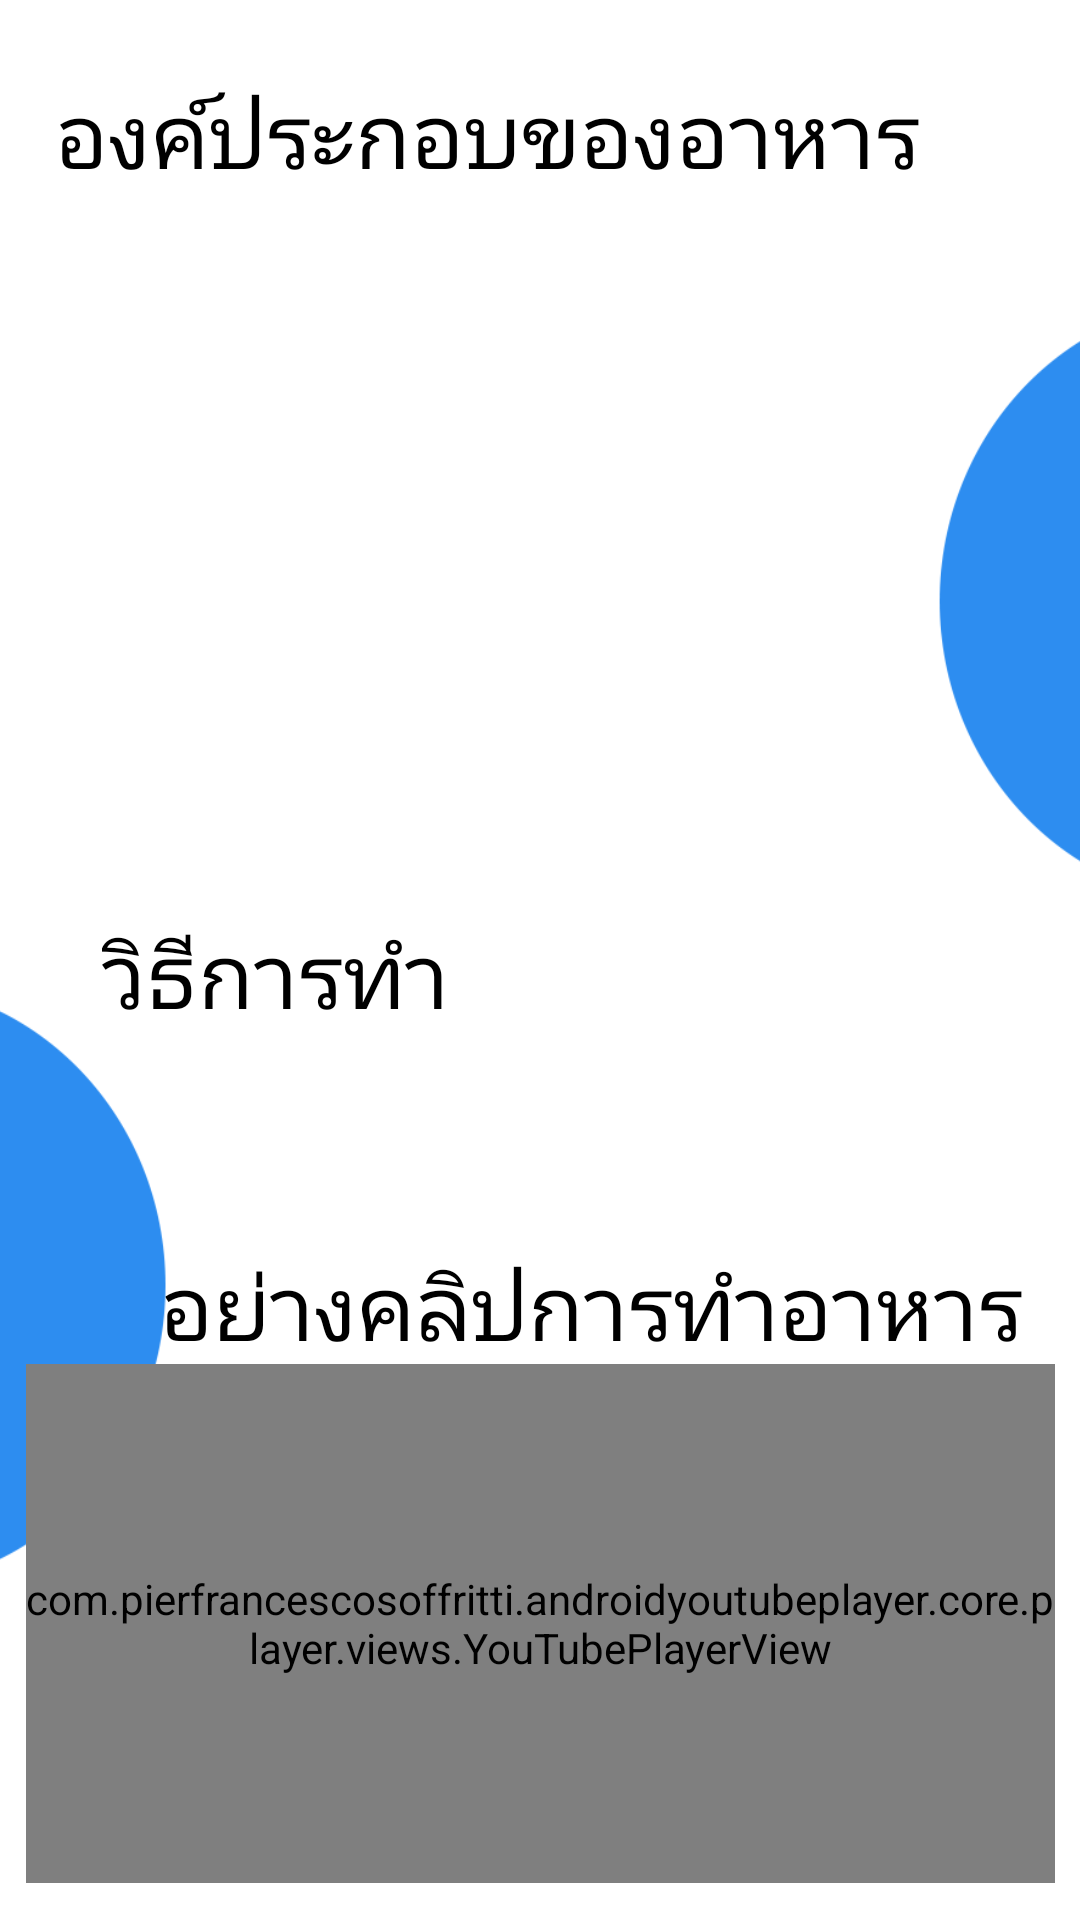

Layout XML and referenced resources for this Android screen:
<!-- AndroidManifest.xml: application theme Theme.Menukunmae -->
<!-- res/layout/activity_leftanymorepls.xml -->
<?xml version="1.0" encoding="utf-8"?>
<androidx.constraintlayout.widget.ConstraintLayout xmlns:android="http://schemas.android.com/apk/res/android"
    xmlns:app="http://schemas.android.com/apk/res-auto"
    xmlns:tools="http://schemas.android.com/tools"
    android:layout_width="match_parent"
    android:layout_height="match_parent"
    android:background="@color/white"
    tools:context=".Leftanymorepls">

    <TextView
        android:id="@+id/textView10"
        android:layout_width="wrap_content"
        android:layout_height="wrap_content"
        android:layout_marginTop="24dp"
        android:fontFamily="@font/fridaymeduim"
        android:text="องค์ประกอบของอาหาร"
        android:textColor="@color/black"
        android:textSize="30sp"
        app:layout_constraintEnd_toEndOf="parent"
        app:layout_constraintHorizontal_bias="0.255"
        app:layout_constraintStart_toStartOf="parent"
        app:layout_constraintTop_toTopOf="parent" />


    <TextView
        android:id="@+id/textView9"
        android:layout_width="wrap_content"
        android:layout_height="wrap_content"
        android:layout_marginBottom="184dp"
        android:fontFamily="@font/fridaymeduim"
        android:text="ตัวอย่างคลิปการทำอาหาร"
        android:textColor="@color/black"
        android:textSize="30sp"
        app:layout_constraintBottom_toBottomOf="parent"
        app:layout_constraintEnd_toEndOf="parent"
        app:layout_constraintStart_toStartOf="parent" />

    <ImageView
        android:layout_width="365dp"
        android:layout_height="392dp"
        android:layout_marginStart="224dp"
        android:layout_marginTop="24dp"
        android:background="@drawable/circle101"
        app:layout_constraintStart_toStartOf="parent"
        app:layout_constraintTop_toTopOf="parent" />

    <ImageView
        android:id="@+id/imageView6"
        android:layout_width="365dp"
        android:layout_height="392dp"
        android:layout_marginTop="252dp"
        android:layout_marginEnd="220dp"
        android:background="@drawable/circle101"
        app:layout_constraintEnd_toEndOf="parent"
        app:layout_constraintTop_toTopOf="parent" />

    <ImageView
        android:id="@+id/imageView"
        android:layout_width="365dp"
        android:layout_height="392dp"
        android:layout_marginStart="224dp"
        android:layout_marginTop="564dp"
        android:background="@drawable/circle101"
        app:layout_constraintStart_toStartOf="parent"
        app:layout_constraintTop_toTopOf="parent" />

    <ImageView
        android:id="@+id/imageView9"
        android:layout_width="302dp"
        android:layout_height="269dp"
        android:layout_marginTop="704dp"
        android:layout_marginEnd="52dp"
        android:background="@drawable/web"
        app:layout_constraintEnd_toEndOf="parent"
        app:layout_constraintTop_toTopOf="parent" />

    <TextView
        android:id="@+id/textView95"
        android:layout_width="wrap_content"
        android:layout_height="wrap_content"
        android:layout_marginTop="304dp"
        android:fontFamily="@font/fridaymeduim"
        android:text="วิธีการทำ"
        android:textColor="@color/black"
        android:textSize="30sp"
        app:layout_constraintEnd_toEndOf="parent"
        app:layout_constraintHorizontal_bias="0.139"
        app:layout_constraintStart_toStartOf="parent"
        app:layout_constraintTop_toTopOf="parent" />


    <LinearLayout
        android:id="@+id/list_cooking_vol_layout"
        android:layout_width="280dp"
        android:layout_height="224dp"
        android:orientation="vertical"
        app:layout_constraintBottom_toBottomOf="parent"
        app:layout_constraintEnd_toEndOf="parent"
        app:layout_constraintHorizontal_bias="0.155"
        app:layout_constraintStart_toStartOf="parent"
        app:layout_constraintTop_toTopOf="parent"
        app:layout_constraintVertical_bias="0.103">

        <ListView
            android:id="@+id/list_cooking_vol"
            android:layout_width="match_parent"
            android:layout_height="match_parent"
            tools:layout_editor_absoluteX="56dp"
            tools:layout_editor_absoluteY="85dp" />


    </LinearLayout>

    <LinearLayout
        android:id="@+id/list_cooking_method_layout"
        android:layout_width="249dp"
        android:layout_height="195dp"
        android:orientation="vertical"
        app:layout_constraintBottom_toBottomOf="parent"
        app:layout_constraintEnd_toEndOf="parent"
        app:layout_constraintHorizontal_bias="0.901"
        app:layout_constraintStart_toStartOf="parent"
        app:layout_constraintTop_toTopOf="parent"
        app:layout_constraintVertical_bias="0.559">

        <ListView
            android:id="@+id/list_cooking_method"
            android:layout_width="match_parent"
            android:layout_height="match_parent"
            tools:layout_editor_absoluteX="56dp"
            tools:layout_editor_absoluteY="85dp" />

    </LinearLayout>


    <com.pierfrancescosoffritti.androidyoutubeplayer.core.player.views.YouTubePlayerView
        android:id="@+id/youtube_view"
        android:layout_width="343dp"
        android:layout_height="173dp"
        app:autoPlay="true"
        app:layout_constraintBottom_toBottomOf="parent"
        app:layout_constraintEnd_toEndOf="parent"
        app:layout_constraintStart_toStartOf="parent"
        app:layout_constraintTop_toTopOf="@+id/textView9"
        app:layout_constraintVertical_bias="0.765"
        app:showYouTubeButton="false"
        app:videoId="qzcGfN9S_QY" />

</androidx.constraintlayout.widget.ConstraintLayout>
<!-- resources referenced by this layout -->
<resources>
  <!-- drawable circle101: gif bitmap (drawable, 7644 bytes) -->
  <!-- drawable web: gif bitmap (drawable, 2601 bytes) -->
  <style name="Theme.Menukunmae" parent="Theme.MaterialComponents.DayNight.DarkActionBar">
          
          <item name="colorPrimary">@color/purple_500</item>
          <item name="colorPrimaryVariant">@color/purple_700</item>
          <item name="colorOnPrimary">@color/white</item>
          
          <item name="colorSecondary">@color/teal_200</item>
          <item name="colorSecondaryVariant">@color/teal_700</item>
          <item name="colorOnSecondary">@color/black</item>
          
          <item name="android:statusBarColor" tools:targetApi="l">?attr/colorPrimaryVariant</item>
          
      </style>
  <!-- not gathered from this repository: default colours our renderer supplied (Android Studio template values) -->
  <color name="purple_500">#FF6200EE</color>
  <color name="purple_700">#FF3700B3</color>
  <color name="teal_200">#FF03DAC5</color>
  <color name="teal_700">#FF018786</color>
  <color name="black">#FF000000</color>
  <color name="white">#FFFFFFFF</color>
</resources>
